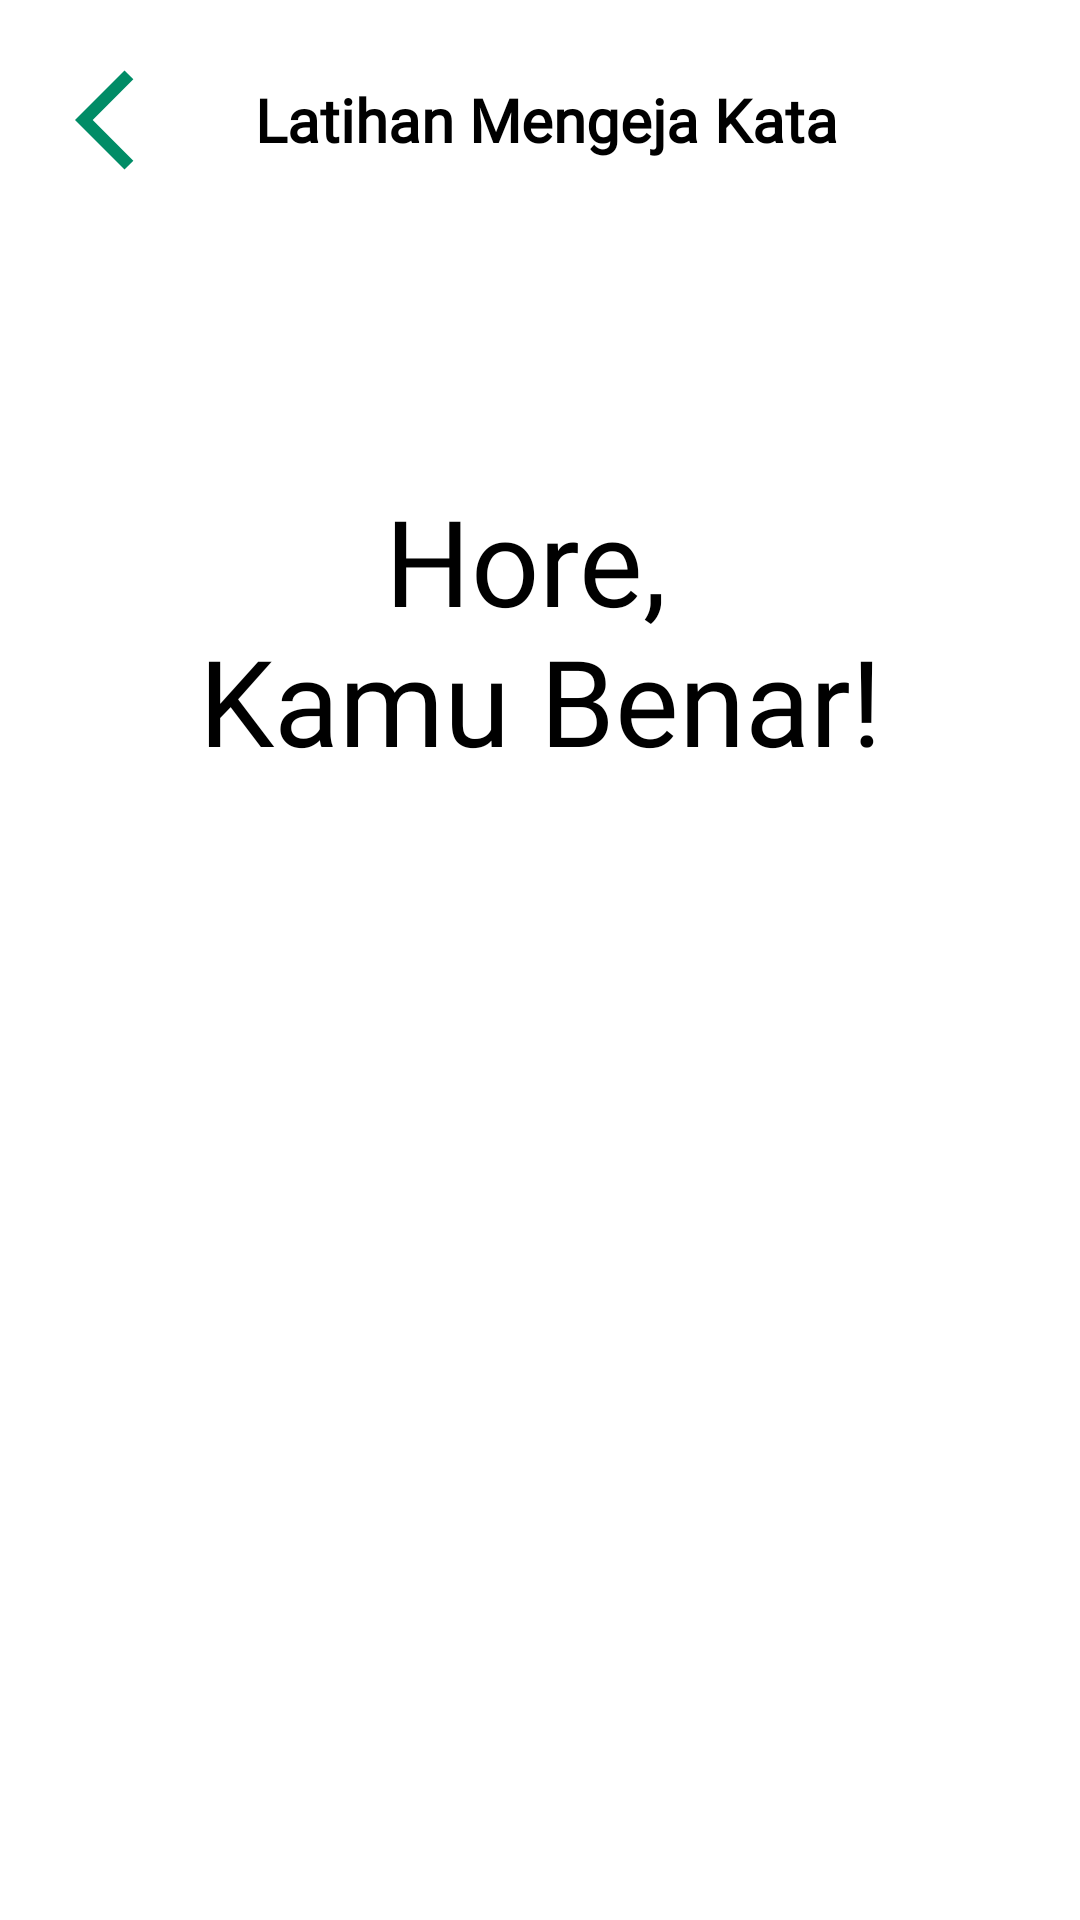

Produce the Android XML layout that renders to this screen, including the resource entries it uses.
<!-- AndroidManifest.xml: application theme Theme.ABA -->
<!-- res/layout/activity_hasil_record_mengeja_kata.xml -->
<?xml version="1.0" encoding="utf-8"?>
<RelativeLayout
    xmlns:android="http://schemas.android.com/apk/res/android"
    xmlns:tools="http://schemas.android.com/tools"
    xmlns:app="http://schemas.android.com/apk/res-auto"
    android:layout_width="match_parent"
    android:layout_height="match_parent"
    android:orientation="vertical"
    android:background="@color/white"
    tools:context=".ui.latihan.mengejakata.HasilRecordMengejaKataActivity">

    <LinearLayout
        android:layout_width="match_parent"
        android:layout_height="match_parent"
        android:orientation="vertical">

        <LinearLayout
            android:id="@+id/linearLayout"
            android:layout_width="match_parent"
            android:layout_height="80dp"
            android:background="@drawable/bg_iv_white"
            android:orientation="horizontal"
            app:layout_constraintStart_toStartOf="parent"
            app:layout_constraintTop_toTopOf="parent">

            <ImageView
                android:id="@id/bt_backTop"
                android:clickable="true"
                android:focusable="true"
                android:foreground="?android:attr/selectableItemBackgroundBorderless"
                android:layout_width="wrap_content"
                android:layout_height="wrap_content"
                android:layout_marginStart="25dp"
                android:layout_gravity="center"
                android:src="@drawable/ic_baseline_arrow_back_ios_24" />

            <TextView
                android:layout_width="match_parent"
                android:textColor="@color/black"
                android:layout_height="wrap_content"
                android:layout_gravity="center"
                android:layout_marginStart="20dp"
                android:fontFamily="@font/coolvetica_rg"
                android:text="@string/latihan_mengeja_kata"
                android:textSize="20sp"
                android:textStyle="bold" />
        </LinearLayout>

        <androidx.constraintlayout.widget.ConstraintLayout
            android:layout_width="match_parent"
            android:layout_height="match_parent">
            <TextView
                android:id="@+id/tv_hasil"
                android:layout_width="wrap_content"
                android:layout_height="wrap_content"
                android:layout_marginTop="80dp"
                android:text="@string/hasil_benar"
                android:textColor="@color/black"
                android:textAlignment="center"
                android:fontFamily="@font/lobster"
                android:textSize="40sp"
                app:layout_constraintEnd_toEndOf="parent"
                app:layout_constraintStart_toStartOf="parent"
                app:layout_constraintTop_toTopOf="parent" />

            <ImageView
                android:id="@+id/iv_hasil"
                android:layout_width="300dp"
                android:layout_height="300dp"
                android:background="@drawable/img_benar"
                app:layout_constraintEnd_toEndOf="@+id/tv_hasil"
                app:layout_constraintStart_toStartOf="@+id/tv_hasil"
                app:layout_constraintTop_toBottomOf="@+id/tv_hasil" />

            <TextView
                android:id="@+id/tv_lihat"
                android:layout_width="wrap_content"
                android:layout_marginEnd="10dp"
                android:layout_height="wrap_content"
                android:text="@string/level1.2"
                android:textColor="@color/black"
                android:textSize="20sp"
                android:fontFamily="@font/coolvetica_rg"
                app:layout_constraintBottom_toBottomOf="@+id/bt_next"
                app:layout_constraintEnd_toStartOf="@+id/bt_next"
                app:layout_constraintTop_toTopOf="@+id/bt_next" />

            <ImageView
                android:clickable="true"
                android:focusable="true"
                android:foreground="?android:attr/selectableItemBackgroundBorderless"
                android:id="@+id/bt_next"
                android:layout_width="wrap_content"
                android:layout_height="wrap_content"
                android:layout_marginTop="80dp"
                android:layout_marginEnd="40dp"
                android:contentDescription="@string/pencapaian"
                android:src="@drawable/ic_baseline_keyboard_double_arrow_right_48"
                app:layout_constraintEnd_toEndOf="parent"
                app:layout_constraintTop_toBottomOf="@+id/iv_hasil" />

            <TextView
                android:id="@+id/textView"
                android:layout_width="wrap_content"
                android:layout_height="wrap_content"
                android:layout_marginStart="10dp"
                android:text="@string/ulangi"
                android:textColor="@color/black"
                android:textSize="20sp"
                android:fontFamily="@font/coolvetica_rg"
                app:layout_constraintBottom_toBottomOf="@+id/bt_back"
                app:layout_constraintStart_toEndOf="@+id/bt_back"
                app:layout_constraintTop_toTopOf="@+id/bt_back" />

            <ImageView
                android:clickable="true"
                android:focusable="true"
                android:foreground="?android:attr/selectableItemBackgroundBorderless"
                android:id="@+id/bt_back"
                android:layout_width="wrap_content"
                android:layout_height="wrap_content"
                android:layout_marginStart="40dp"
                android:layout_marginTop="80dp"
                android:src="@drawable/ic_baseline_keyboard_double_arrow_left_48"
                app:layout_constraintStart_toStartOf="parent"
                app:layout_constraintTop_toBottomOf="@+id/iv_hasil" />

        </androidx.constraintlayout.widget.ConstraintLayout>

    </LinearLayout>









</RelativeLayout>
<!-- resources referenced by this layout -->
<resources>
  <color name="black">#FF000000</color>
  <color name="white">#FFFFFFFF</color>
  <!-- drawable bg_iv_white (drawable) -->
  <?xml version="1.0" encoding="utf-8"?>
  <shape xmlns:android="http://schemas.android.com/apk/res/android"
      android:shape="rectangle">
  
      <solid android:color="@color/white"/>
  
      <corners android:bottomRightRadius="15dp"
          android:bottomLeftRadius="15dp" />
  
  </shape>
  <!-- drawable ic_baseline_arrow_back_ios_24 (drawable) -->
  <vector xmlns:android="http://schemas.android.com/apk/res/android"
      android:width="40dp"
      android:height="40dp"
      android:viewportWidth="24"
      android:viewportHeight="24"
      android:tint="@color/dark_green">
    <path
        android:fillColor="@android:color/white"
        android:pathData="M11.67,3.87L9.9,2.1 0,12l9.9,9.9 1.77,-1.77L3.54,12z"/>
  </vector>
  <!-- drawable ic_baseline_keyboard_double_arrow_left_48 (drawable) -->
  <vector xmlns:android="http://schemas.android.com/apk/res/android"
      android:width="48dp"
      android:height="48dp"
      android:tint="@color/black"
      android:viewportWidth="24"
      android:viewportHeight="24">
      <path
          android:fillColor="@android:color/white"
          android:pathData="M17.59,18l1.41,-1.41l-4.58,-4.59l4.58,-4.59l-1.41,-1.41l-6,6z" />
      <path
          android:fillColor="@android:color/white"
          android:pathData="M11,18l1.41,-1.41l-4.58,-4.59l4.58,-4.59l-1.41,-1.41l-6,6z" />
  </vector>
  <!-- drawable ic_baseline_keyboard_double_arrow_right_48 (drawable) -->
  <vector xmlns:android="http://schemas.android.com/apk/res/android"
      android:width="48dp"
      android:height="48dp"
      android:tint="@color/black"
      android:viewportWidth="24"
      android:viewportHeight="24">
      <path
          android:fillColor="@android:color/white"
          android:pathData="M6.41,6l-1.41,1.41l4.58,4.59l-4.58,4.59l1.41,1.41l6,-6z" />
      <path
          android:fillColor="@android:color/white"
          android:pathData="M13,6l-1.41,1.41l4.58,4.59l-4.58,4.59l1.41,1.41l6,-6z" />
  </vector>
  <string name="hasil_benar"><br>Hore, \n</br><br>Kamu Benar!</br></string>
  <string name="latihan_mengeja_kata">Latihan Mengeja Kata</string>
  <string name="level1.2">Level 1.2</string>
  <string name="pencapaian">Statistik Pencapaian</string>
  <string name="ulangi">Ulangi</string>
  <style name="Theme.ABA" parent="Theme.MaterialComponents.DayNight.NoActionBar">
          
          <item name="colorPrimary">@color/purple_500</item>
          <item name="colorPrimaryVariant">@color/purple_700</item>
          <item name="colorOnPrimary">@color/white</item>
          
          <item name="colorSecondary">@color/teal_200</item>
          <item name="colorSecondaryVariant">@color/teal_700</item>
          <item name="colorOnSecondary">@color/white</item>
          
          <item name="android:statusBarColor" tools:targetApi="l">?attr/colorPrimaryVariant</item>
          
      </style>
  <color name="dark_green">#008C66</color>
  <color name="purple_500">#FF6200EE</color>
  <color name="purple_700">#FF3700B3</color>
  <color name="teal_200">#FF03DAC5</color>
  <color name="teal_700">#FF018786</color>
</resources>
